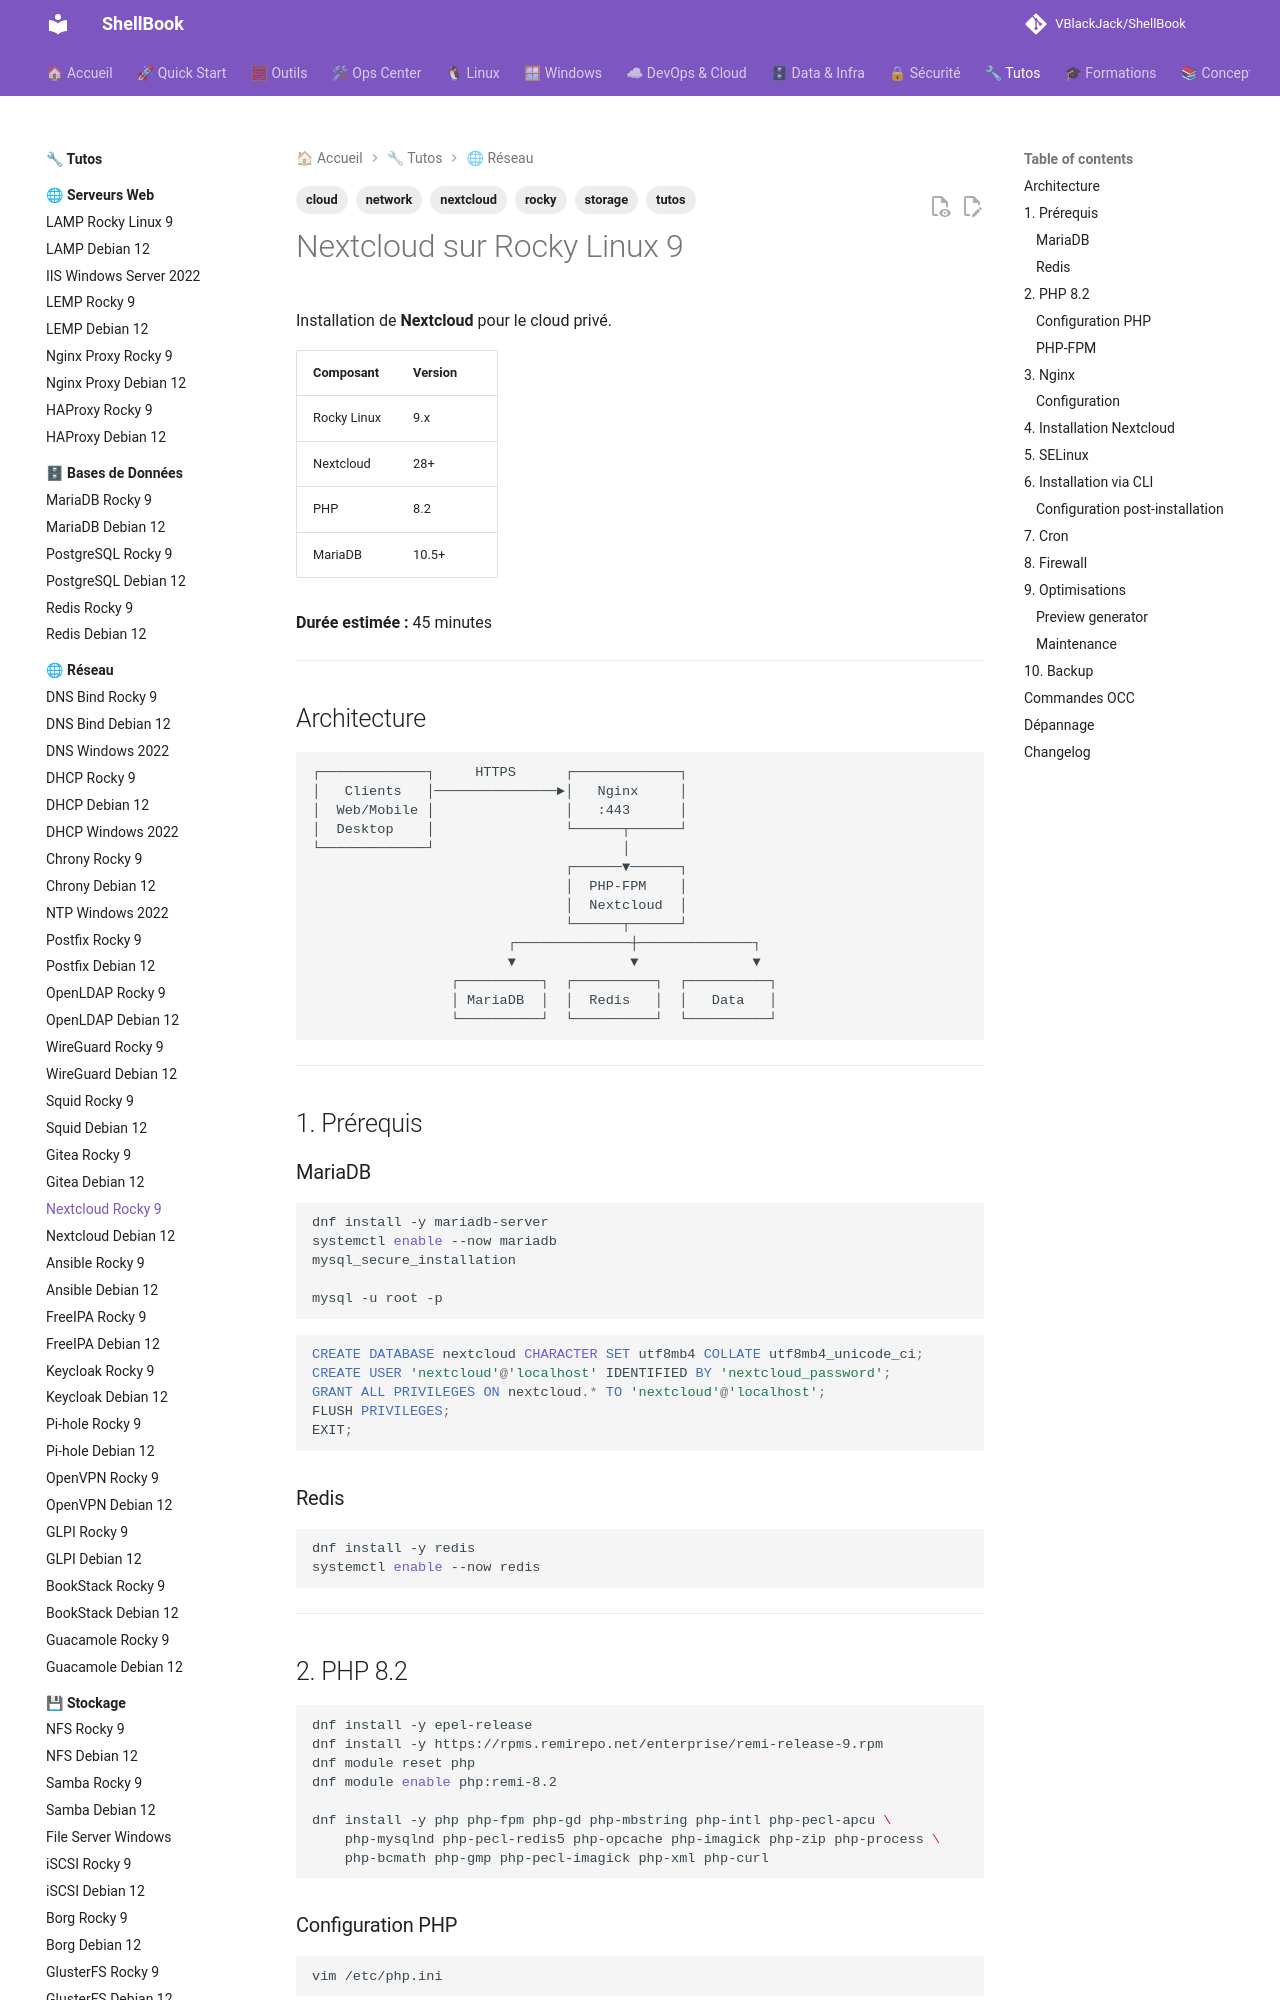

repository: VBlackJack/ShellBook · page: tutos/network/nextcloud-rocky9/index.html · generator: mkdocs

---
tags:
  - tutos
  - network
  - nextcloud
  - cloud
  - storage
  - rocky
---

# Nextcloud sur Rocky Linux 9

Installation de **Nextcloud** pour le cloud privé.

| Composant | Version |
|-----------|---------|
| Rocky Linux | 9.x |
| Nextcloud | 28+ |
| PHP | 8.2 |
| MariaDB | 10.5+ |

**Durée estimée :** 45 minutes

---

## Architecture

```
┌─────────────┐     HTTPS      ┌─────────────┐
│   Clients   │───────────────►│   Nginx     │
│  Web/Mobile │                │   :443      │
│  Desktop    │                └──────┬──────┘
└─────────────┘                       │
                               ┌──────▼──────┐
                               │  PHP-FPM    │
                               │  Nextcloud  │
                               └──────┬──────┘
                        ┌──────────────┼──────────────┐
                        ▼              ▼              ▼
                 ┌──────────┐  ┌──────────┐  ┌──────────┐
                 │ MariaDB  │  │  Redis   │  │   Data   │
                 └──────────┘  └──────────┘  └──────────┘
```

---

## 1. Prérequis

### MariaDB

```bash
dnf install -y mariadb-server
systemctl enable --now mariadb
mysql_secure_installation

mysql -u root -p
```

```sql
CREATE DATABASE nextcloud CHARACTER SET utf8mb4 COLLATE utf8mb4_unicode_ci;
CREATE USER 'nextcloud'@'localhost' IDENTIFIED BY 'nextcloud_password';
GRANT ALL PRIVILEGES ON nextcloud.* TO 'nextcloud'@'localhost';
FLUSH PRIVILEGES;
EXIT;
```

### Redis

```bash
dnf install -y redis
systemctl enable --now redis
```

---

## 2. PHP 8.2

```bash
dnf install -y epel-release
dnf install -y https://rpms.remirepo.net/enterprise/remi-release-9.rpm
dnf module reset php
dnf module enable php:remi-8.2

dnf install -y php php-fpm php-gd php-mbstring php-intl php-pecl-apcu \
    php-mysqlnd php-pecl-redis5 php-opcache php-imagick php-zip php-process \
    php-bcmath php-gmp php-pecl-imagick php-xml php-curl
```
